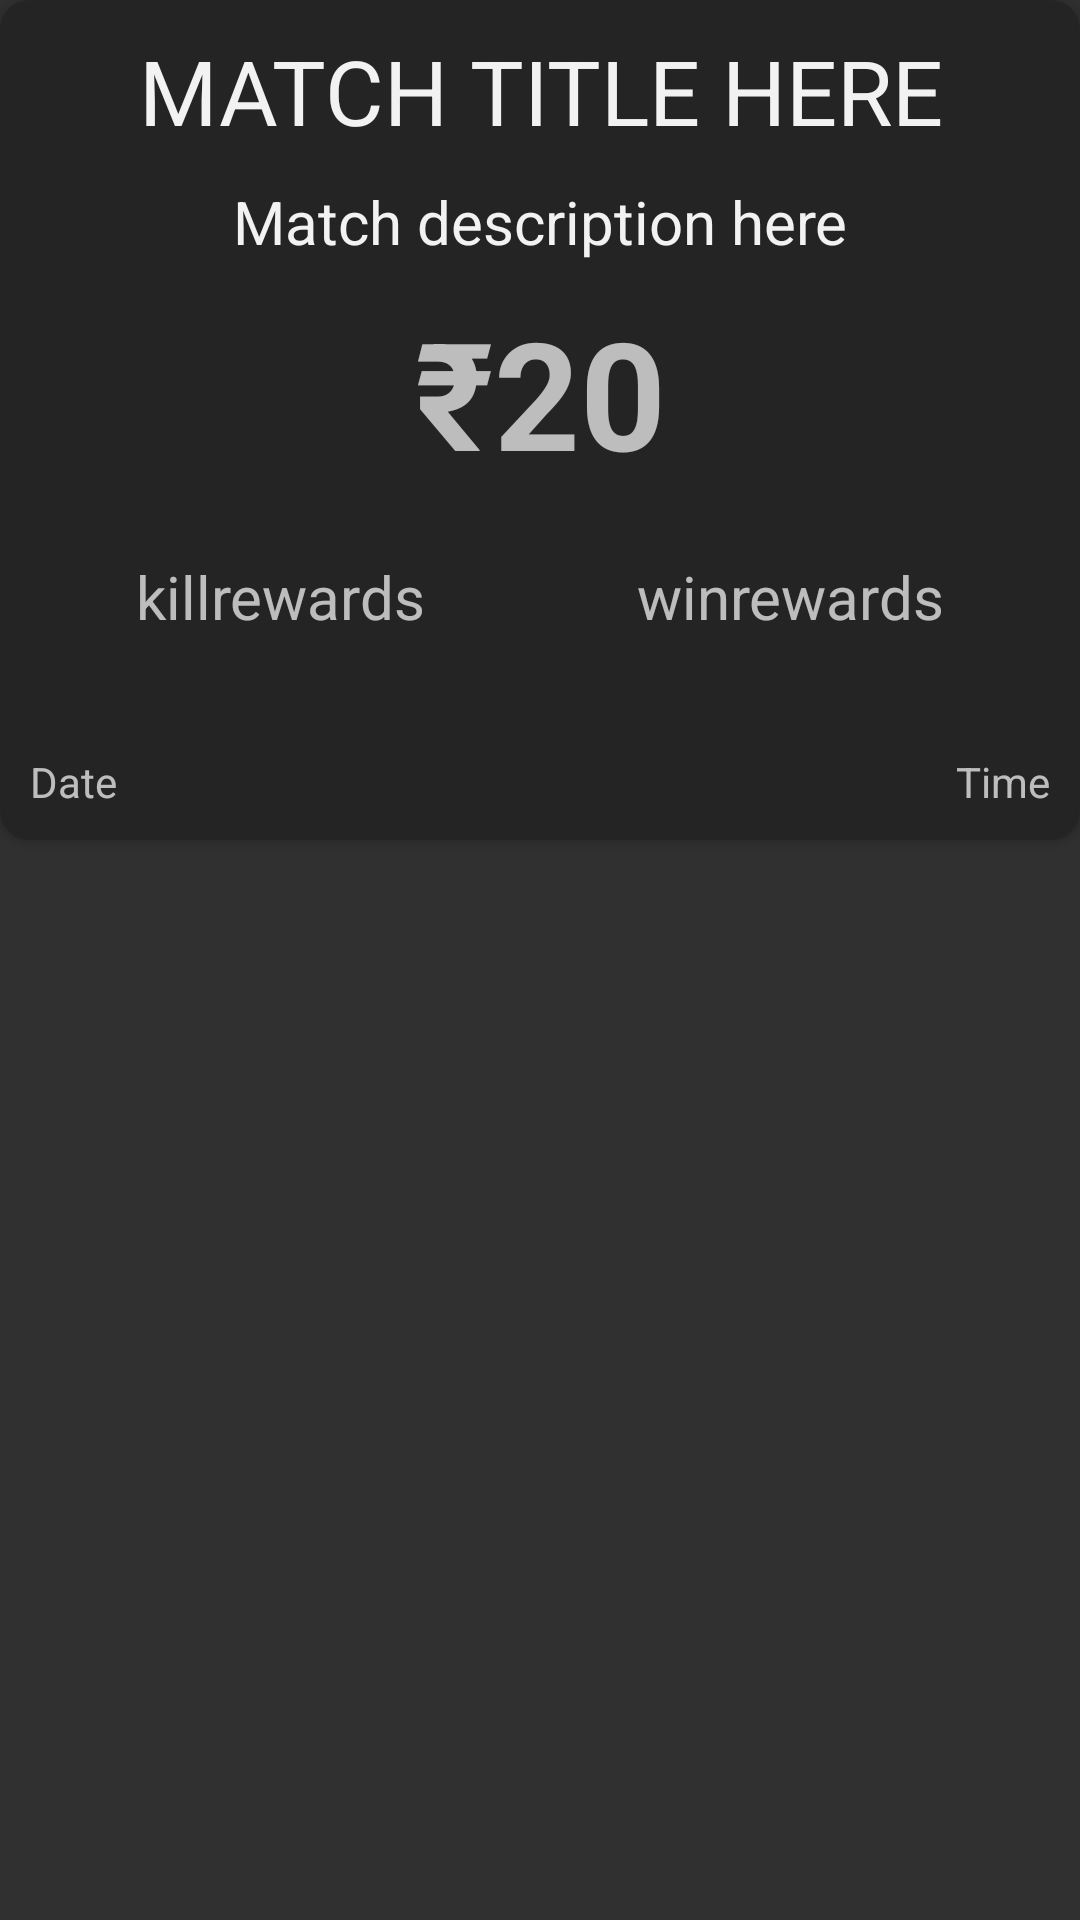

Produce the Android XML layout that renders to this screen, including the resource entries it uses.
<!-- AndroidManifest.xml: application theme Base.Theme.AppCompat -->
<!-- res/layout/layout_maatch.xml -->
<?xml version="1.0" encoding="utf-8"?>
<LinearLayout xmlns:android="http://schemas.android.com/apk/res/android"
    xmlns:app="http://schemas.android.com/apk/res-auto"
    android:layout_width="match_parent"
    android:layout_height="290dp"
    android:orientation="vertical">

    <android.support.v7.widget.CardView
        android:id="@+id/cardview"
        android:layout_width="wrap_content"
        android:layout_height="280dp"
        android:padding="20dp"
        app:cardCornerRadius="10dp">

        <FrameLayout
            android:layout_width="match_parent"
            android:layout_height="match_parent">

            <ImageView
                android:id="@+id/bgImageView"
                android:layout_width="match_parent"
                android:layout_height="match_parent"
                android:scaleType="centerCrop"
                android:src="@drawable/pubg" />

            <View
                android:layout_width="match_parent"
                android:layout_height="match_parent"
                android:background="#B2181818" />

            <LinearLayout
                android:layout_width="match_parent"
                android:layout_height="match_parent"
                android:orientation="vertical">

                <TextView
                    android:id="@+id/titleTextView"
                    style="bold"
                    android:layout_width="match_parent"
                    android:layout_height="wrap_content"
                    android:padding="10dp"
                    android:text="MATCH TITLE HERE"
                    android:textAlignment="center"
                    android:textColor="#f2f2f2"
                    android:textSize="30dp" />


                <TextView
                    android:id="@+id/descriptionTextview"
                    android:layout_width="match_parent"
                    android:layout_height="wrap_content"
                    android:paddingLeft="10dp"
                    android:paddingRight="10dp"
                    android:paddingBottom="10dp"
                    android:text="Match description here"
                    android:textAlignment="center"
                    android:textColor="#f2f2f2"
                    android:textSize="20dp" />

                <TextView
                    android:id="@+id/feeTextView"
                    android:layout_width="match_parent"
                    android:layout_height="wrap_content"
                    android:gravity="center"
                    android:text="₹20"
                    android:textSize="50sp"
                    android:textStyle="bold" />

                <LinearLayout
                    android:layout_width="match_parent"
                    android:layout_height="70dp"
                    android:orientation="horizontal">

                    <TextView
                        android:id="@+id/killrewardTextview"
                        android:layout_width="wrap_content"
                        android:layout_height="50dp"
                        android:layout_marginLeft="10dp"
                        android:layout_marginTop="10dp"
                        android:layout_weight="1"
                        android:gravity="center"
                        android:text="killrewards"
                        android:textAlignment="center"
                        android:textSize="20dp" />

                    <TextView
                        android:id="@+id/winrewardTextview"
                        android:layout_width="wrap_content"
                        android:layout_height="50dp"
                        android:layout_marginTop="10dp"
                        android:layout_marginRight="10dp"
                        android:layout_weight="1"
                        android:gravity="center"
                        android:text="winrewards"
                        android:textSize="20dp" />

                </LinearLayout>



                <LinearLayout
                    android:layout_width="match_parent"
                    android:layout_height="match_parent"
                    android:layout_gravity="bottom"
                    android:orientation="horizontal">

                    <TextView
                        android:id="@+id/dateTimeTextView"
                        android:layout_width="wrap_content"
                        android:layout_height="wrap_content"
                        android:layout_gravity="bottom"
                        android:layout_weight="1"
                        android:layout_marginLeft="10dp"
                        android:layout_marginBottom="5dp"
                        android:text="Date" />

                    <TextView
                        android:id="@+id/timeTextView"
                        android:layout_width="wrap_content"
                        android:layout_height="wrap_content"
                        android:layout_gravity="bottom"
                        android:layout_marginRight="10dp"
                        android:layout_marginBottom="5dp"
                        android:layout_weight="1"
                        android:gravity="right"
                        android:text="Time" />

                </LinearLayout>


            </LinearLayout>

        </FrameLayout>

    </android.support.v7.widget.CardView>


</LinearLayout>
<!-- resources referenced by this layout -->
<resources>

</resources>
